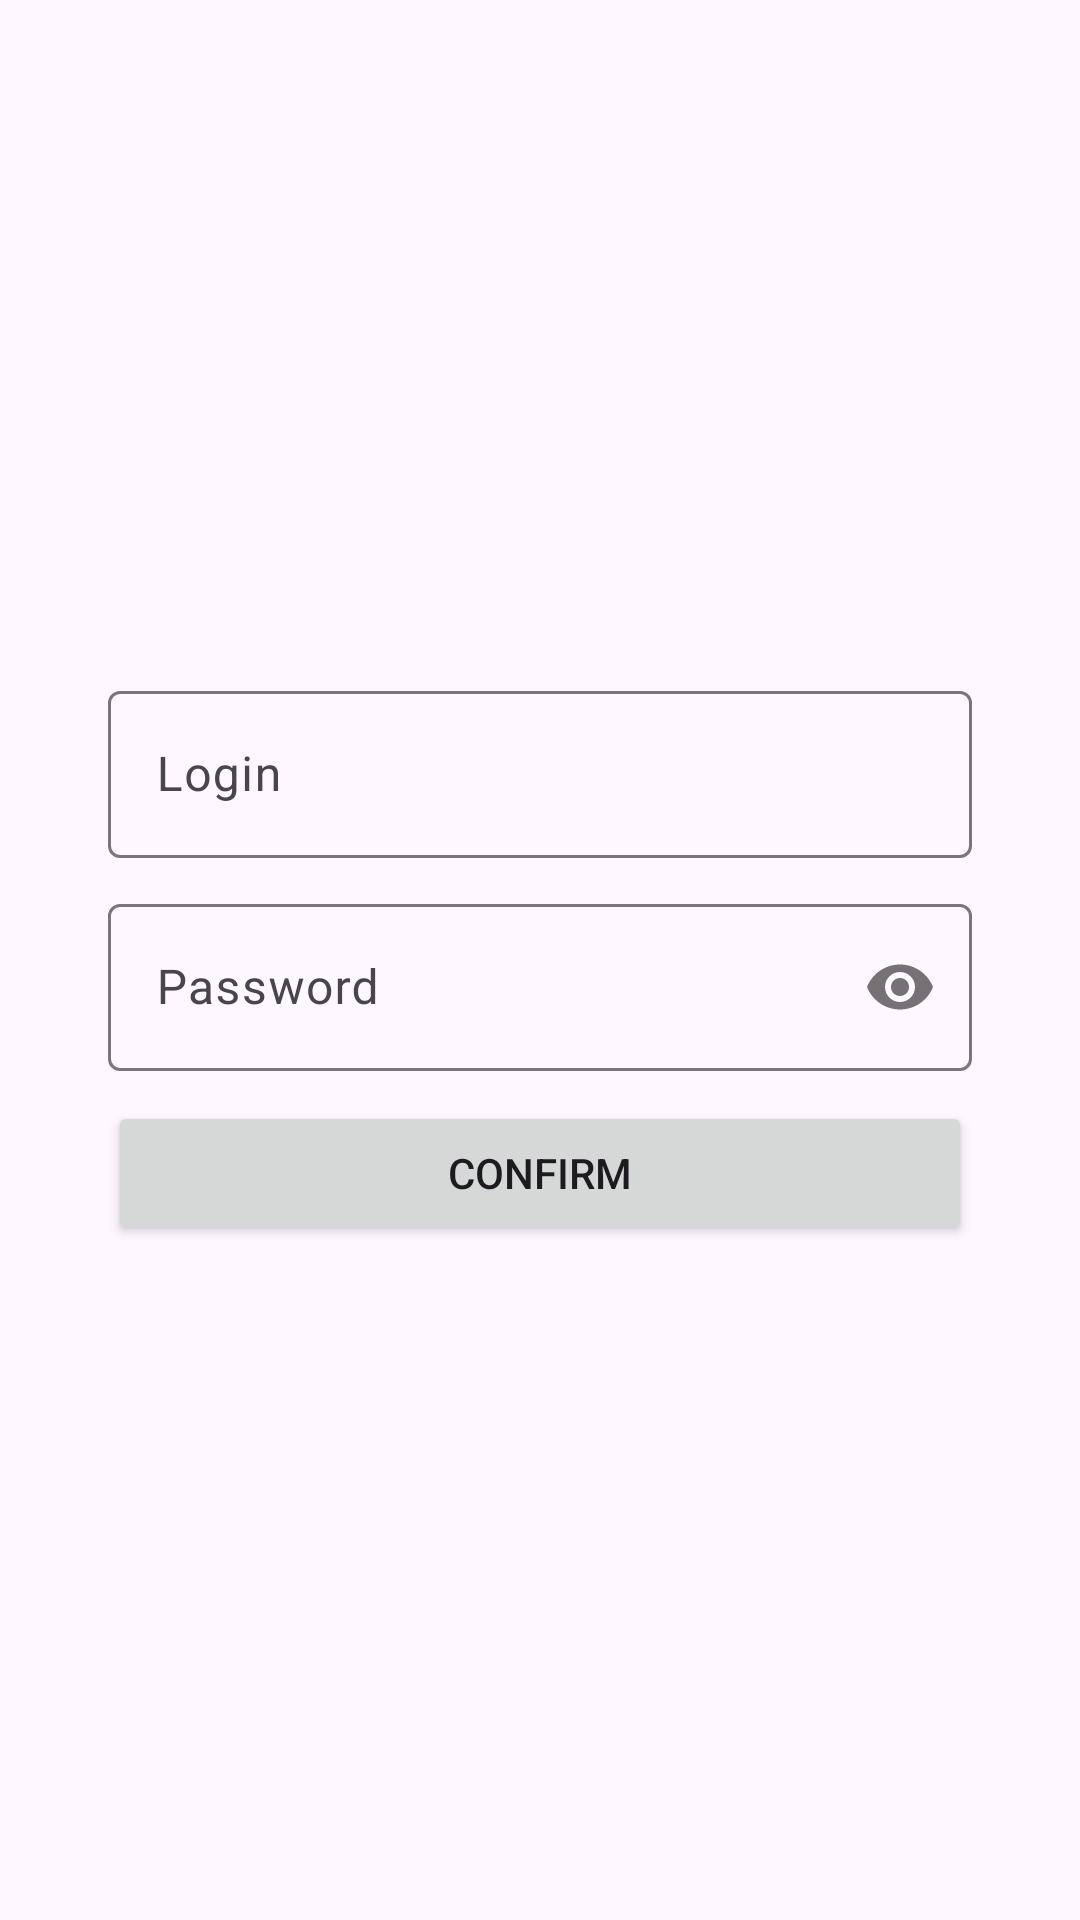

Layout XML and referenced resources for this Android screen:
<!-- AndroidManifest.xml: application theme Theme.Homework16hackathon -->
<!-- res/layout/fragment_login.xml -->
<?xml version="1.0" encoding="utf-8"?>
<androidx.constraintlayout.widget.ConstraintLayout xmlns:android="http://schemas.android.com/apk/res/android"
    xmlns:tools="http://schemas.android.com/tools"
    android:layout_width="match_parent"
    android:layout_height="match_parent"
    xmlns:app="http://schemas.android.com/apk/res-auto"
    tools:context=".login.LoginFragment">


    <androidx.constraintlayout.helper.widget.Flow
        android:id="@+id/flow"
        android:layout_width="0dp"
        android:layout_height="wrap_content"
        android:foregroundGravity="center_vertical"
        app:constraint_referenced_ids="textFieldEnterLogin, textFieldEnterPassword,
        buttonConfirm"
        android:orientation="vertical"
        app:flow_verticalGap="10dp"
        app:flow_verticalStyle="packed"
        app:flow_wrapMode="chain"
        app:layout_constraintTop_toTopOf="parent"
        app:layout_constraintBottom_toBottomOf="parent"
        app:layout_constraintEnd_toStartOf="@id/guideline2"
        app:layout_constraintStart_toEndOf="@id/guideline"/>

    <com.google.android.material.textfield.TextInputLayout
        android:id="@+id/textFieldEnterLogin"
        android:layout_width="0dp"
        android:layout_height="wrap_content"
        android:hint="@string/textFieldEnterLoginHint"
        app:layout_constraintStart_toEndOf="@id/flow">

        <com.google.android.material.textfield.TextInputEditText
            android:layout_width="match_parent"
            android:layout_height="wrap_content"
            android:inputType="text"
            tools:ignore="VisualLintTextFieldSize" />

    </com.google.android.material.textfield.TextInputLayout>

    <com.google.android.material.textfield.TextInputLayout
        android:id="@+id/textFieldEnterPassword"
        android:layout_width="0dp"
        android:layout_height="wrap_content"
        android:hint="@string/textFieldEnterPasswordHint"
        app:passwordToggleEnabled="true"
        app:layout_constraintTop_toBottomOf="@id/textFieldEnterLogin"
        app:layout_constraintStart_toStartOf="@id/flow">

        <com.google.android.material.textfield.TextInputEditText
            android:layout_width="match_parent"
            android:layout_height="wrap_content"
            android:inputType="textPassword"
            tools:ignore="VisualLintTextFieldSize" />

    </com.google.android.material.textfield.TextInputLayout>

    <Button
        android:id="@+id/buttonConfirm"
        android:layout_width="0dp"
        android:layout_height="wrap_content"
        android:text="@string/buttonConfirm"
        tools:ignore="VisualLintButtonSize"
        app:layout_constraintTop_toBottomOf="@id/textFieldEnterPassword"
        app:layout_constraintStart_toStartOf="@id/flow"/>

    <androidx.constraintlayout.widget.Guideline
        android:id="@+id/guideline"
        android:layout_width="wrap_content"
        android:layout_height="wrap_content"
        android:orientation="vertical"
        app:layout_constraintGuide_percent="0.1" />

    <androidx.constraintlayout.widget.Guideline
        android:id="@+id/guideline2"
        android:layout_width="wrap_content"
        android:layout_height="wrap_content"
        android:orientation="vertical"
        app:layout_constraintGuide_percent="0.9" />



</androidx.constraintlayout.widget.ConstraintLayout>
<!-- resources referenced by this layout -->
<resources>
  <string name="buttonConfirm">Confirm</string>
  <string name="textFieldEnterLoginHint">Login</string>
  <string name="textFieldEnterPasswordHint">Password</string>
  <style name="Theme.Homework16hackathon" parent="Base.Theme.Homework16hackathon" />
  <style name="Base.Theme.Homework16hackathon" parent="Theme.Material3.DayNight.NoActionBar">
          
          
      </style>
</resources>
